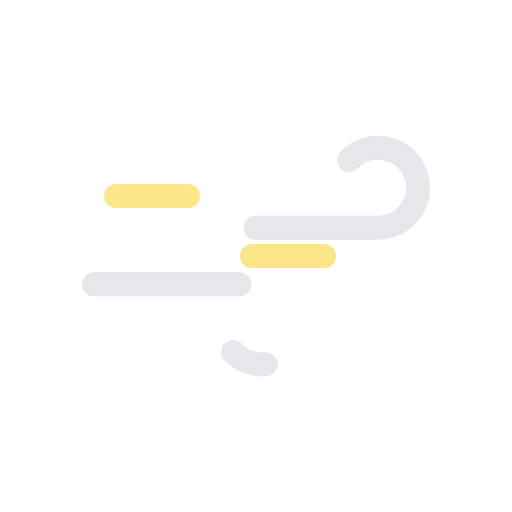
t = 0.00 s
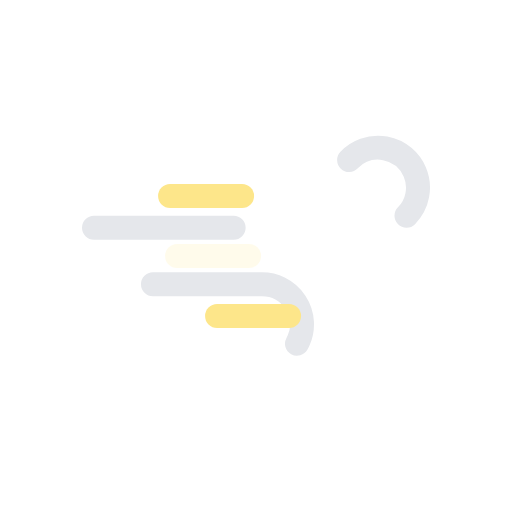
t = 0.34 s
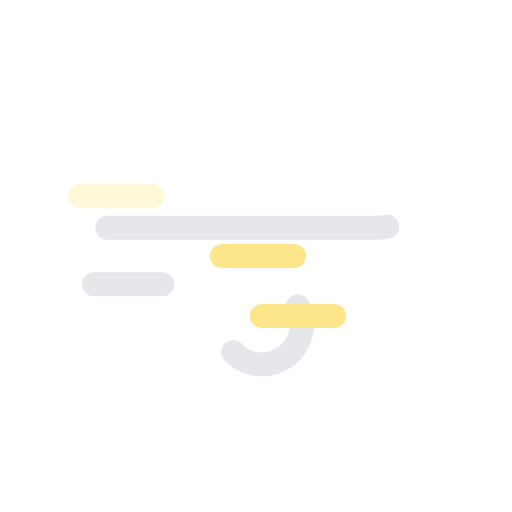
t = 0.68 s
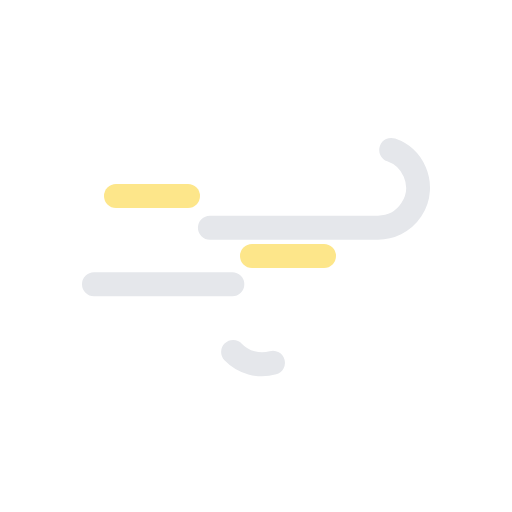
t = 0.90 s
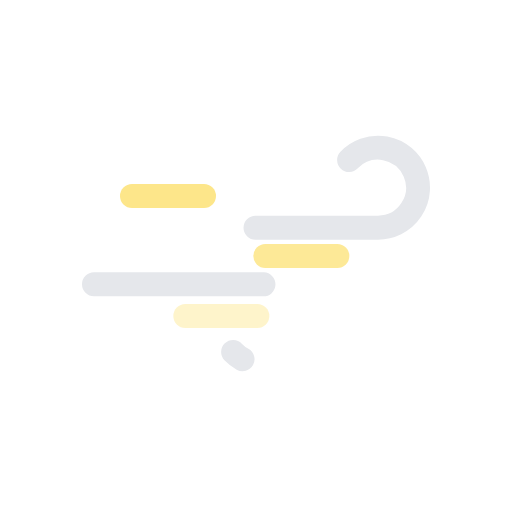
t = 1.00 s
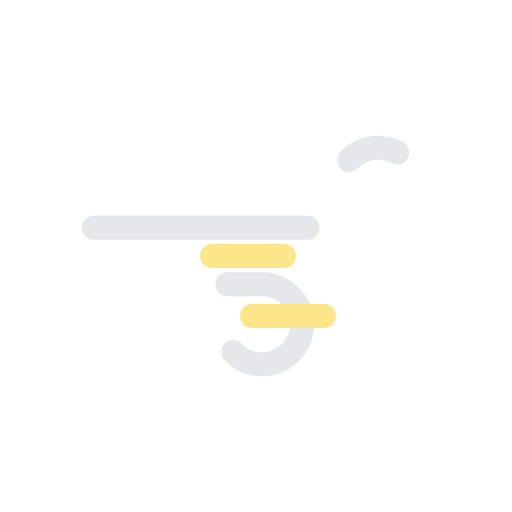
t = 1.50 s

The animated SVG that drew these frames (rendered in a browser with its animation timeline set to each time). Animation: 8 SMIL elements (animate=5,animateTransform=3); one cycle of 2.00 s, repeats indefinitely.

<svg xmlns="http://www.w3.org/2000/svg" viewBox="0 0 64 64">
	<path d="M43.64,20a5,5,0,1,1,3.61,8.46H11.75" fill="none" stroke="#e5e7eb" stroke-dasharray="35 22" stroke-linecap="round" stroke-miterlimit="10" stroke-width="3">
		<animate attributeName="stroke-dashoffset" values="-57; 57" dur="2s" repeatCount="indefinite"/>
	</path>
	<path d="M29.14,44a5,5,0,1,0,3.61-8.46h-21" fill="none" stroke="#e5e7eb" stroke-dasharray="24 18" stroke-linecap="round" stroke-miterlimit="10" stroke-width="3">
		<animate attributeName="stroke-dashoffset" values="-39; 39" dur="2s" begin="-1.5s" repeatCount="indefinite"/>
	</path>
	<g>
		<line x1="21.5" y1="39.5" x2="30.5" y2="39.5" fill="none" stroke="#fde68a" stroke-linecap="round" stroke-miterlimit="10" stroke-width="3"/>
		<animateTransform attributeName="transform" type="translate" values="0 0; 15 0" dur=".9s" repeatCount="indefinite"/>
		<animate attributeName="opacity" values="0; 1; 1; 1; 0" dur=".9s" repeatCount="indefinite"/>
	</g>
	<g>
		<line x1="11.5" y1="24.5" x2="20.5" y2="24.5" fill="none" stroke="#fde68a" stroke-linecap="round" stroke-miterlimit="10" stroke-width="3"/>
		<animateTransform attributeName="transform" type="translate" values="-3 0; 15 0" dur=".9s" begin="-.3s" repeatCount="indefinite"/>
		<animate attributeName="opacity" values="0; 1; 1; 1; 0" dur=".9s" begin="-.3s" repeatCount="indefinite"/>
	</g>
	<g>
		<line x1="27.5" y1="32" x2="36.5" y2="32" fill="none" stroke="#fde68a" stroke-linecap="round" stroke-miterlimit="10" stroke-width="3"/>
		<animateTransform attributeName="transform" type="translate" values="-6 0; 9 0" dur=".9s" begin="-.6s" repeatCount="indefinite"/>
		<animate attributeName="opacity" values="0; 1; 1; 1; 0" dur=".9s" begin="-.6s" repeatCount="indefinite"/>
	</g>
</svg>
